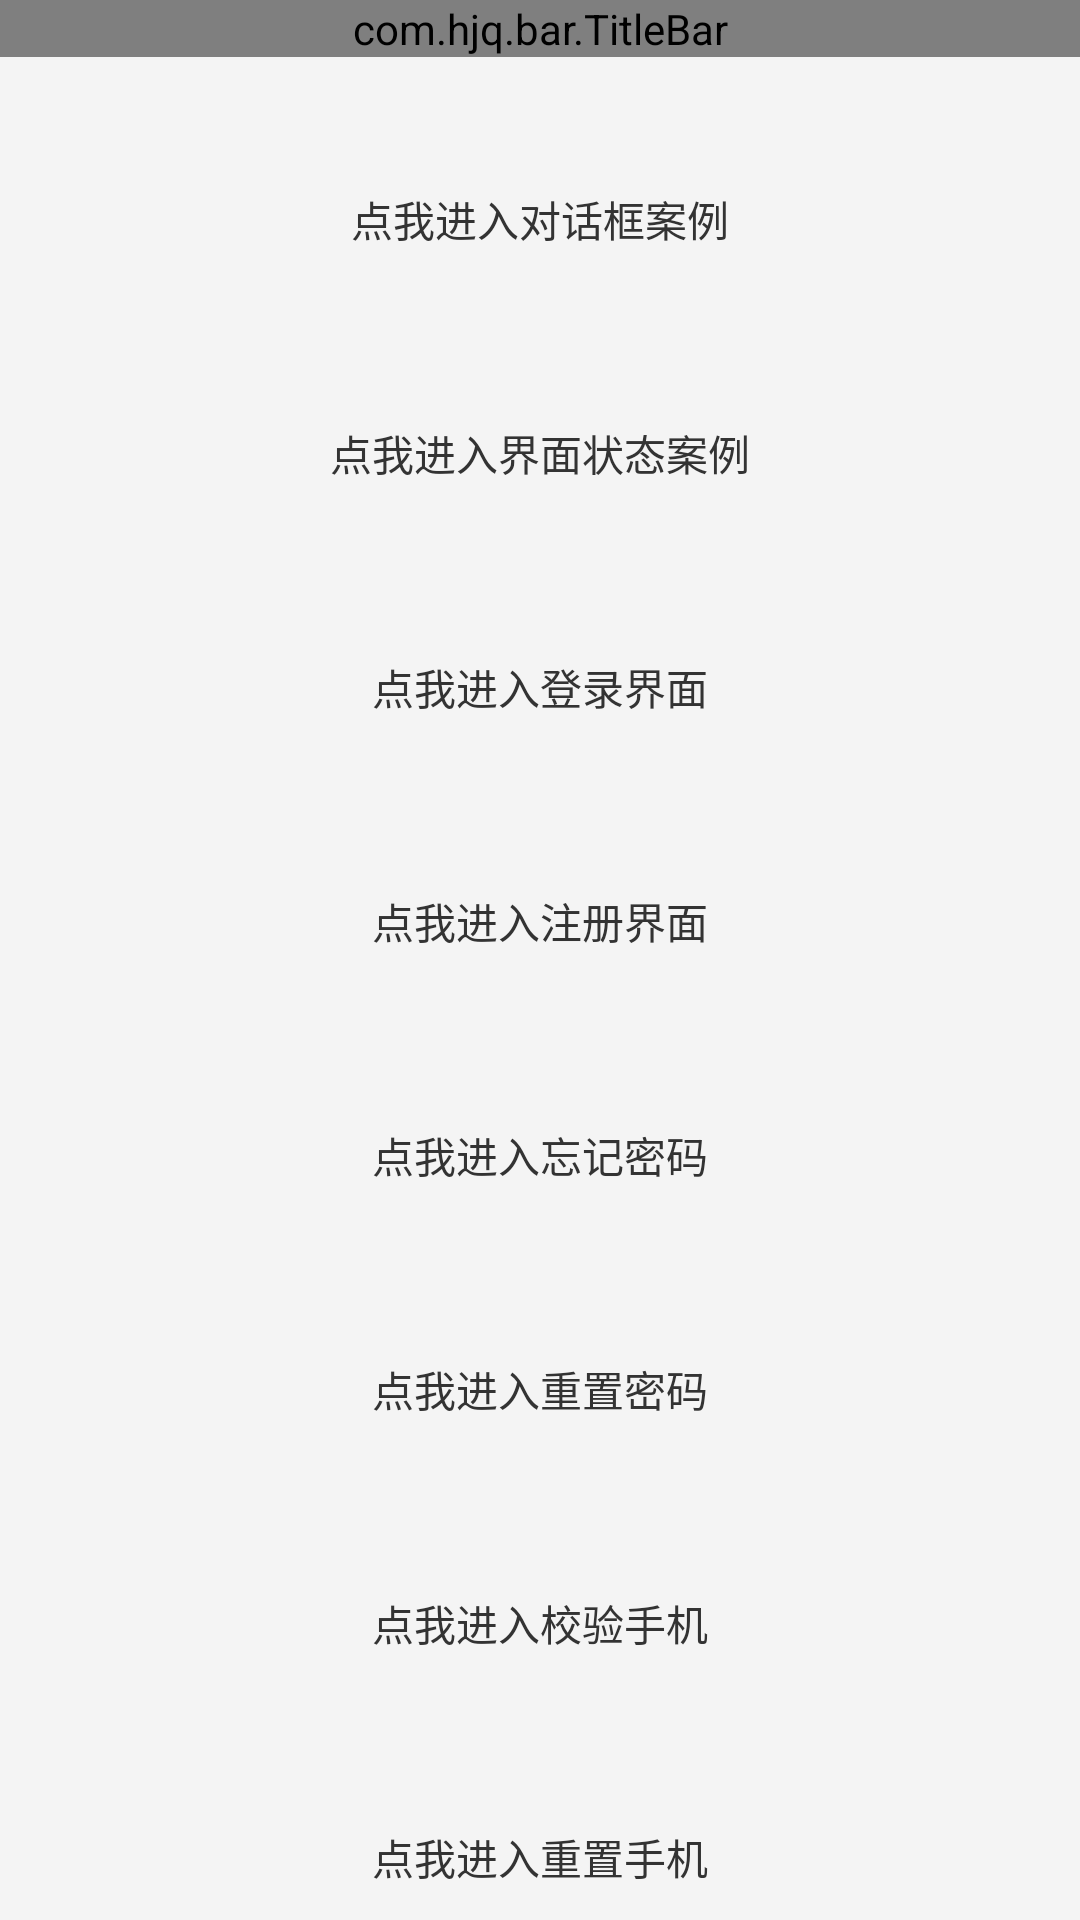

Layout XML and referenced resources for this Android screen:
<!-- AndroidManifest.xml: application theme AppTheme -->
<!-- res/layout/fragment_test_d.xml -->
<LinearLayout xmlns:android="http://schemas.android.com/apk/res/android"
    xmlns:app="http://schemas.android.com/apk/res-auto"
    xmlns:tools="http://schemas.android.com/tools"
    android:layout_width="match_parent"
    android:layout_height="match_parent"
    android:orientation="vertical"
    tools:context=".ui.fragment.TestFragmentD"
    tools:ignore="HardcodedText">

    <com.hjq.bar.TitleBar
        android:layout_width="match_parent"
        android:layout_height="wrap_content"
        app:backButton="false"
        app:title="@string/home_nav_me" />

    <androidx.core.widget.NestedScrollView
        android:layout_width="match_parent"
        android:layout_height="match_parent">

        <LinearLayout
            android:layout_width="match_parent"
            android:layout_height="match_parent"
            android:layout_marginStart="30dp"
            android:layout_marginEnd="30dp"
            android:orientation="vertical">

            <androidx.appcompat.widget.AppCompatButton
                android:id="@+id/btn_test_dialog"
                style="@style/ButtonStyle"
                android:layout_width="match_parent"
                android:layout_height="wrap_content"
                android:layout_marginTop="30dp"
                android:text="点我进入对话框案例" />

            <androidx.appcompat.widget.AppCompatButton
                android:id="@+id/btn_test_hint"
                style="@style/ButtonStyle"
                android:layout_width="match_parent"
                android:layout_height="wrap_content"
                android:layout_marginTop="30dp"
                android:text="点我进入界面状态案例" />

            <androidx.appcompat.widget.AppCompatButton
                android:id="@+id/btn_test_login"
                style="@style/ButtonStyle"
                android:layout_width="match_parent"
                android:layout_height="wrap_content"
                android:layout_marginTop="30dp"
                android:text="点我进入登录界面" />

            <androidx.appcompat.widget.AppCompatButton
                android:id="@+id/btn_test_register"
                style="@style/ButtonStyle"
                android:layout_width="match_parent"
                android:layout_height="wrap_content"
                android:layout_marginTop="30dp"
                android:text="点我进入注册界面" />

            <androidx.appcompat.widget.AppCompatButton
                android:id="@+id/btn_test_forget"
                style="@style/ButtonStyle"
                android:layout_width="match_parent"
                android:layout_height="wrap_content"
                android:layout_marginTop="30dp"
                android:text="点我进入忘记密码" />

            <androidx.appcompat.widget.AppCompatButton
                android:id="@+id/btn_test_reset"
                style="@style/ButtonStyle"
                android:layout_width="match_parent"
                android:layout_height="wrap_content"
                android:layout_marginTop="30dp"
                android:text="点我进入重置密码" />

            <androidx.appcompat.widget.AppCompatButton
                android:id="@+id/btn_test_verify"
                style="@style/ButtonStyle"
                android:layout_width="match_parent"
                android:layout_height="wrap_content"
                android:layout_marginTop="30dp"
                android:text="点我进入校验手机" />

            <androidx.appcompat.widget.AppCompatButton
                android:id="@+id/btn_test_change"
                style="@style/ButtonStyle"
                android:layout_width="match_parent"
                android:layout_height="wrap_content"
                android:layout_marginTop="30dp"
                android:text="点我进入重置手机" />

            <androidx.appcompat.widget.AppCompatButton
                android:id="@+id/btn_test_personal"
                style="@style/ButtonStyle"
                android:layout_width="match_parent"
                android:layout_height="wrap_content"
                android:layout_marginTop="30dp"
                android:text="点我进入个人界面" />

            <androidx.appcompat.widget.AppCompatButton
                android:id="@+id/btn_test_setting"
                style="@style/ButtonStyle"
                android:layout_width="match_parent"
                android:layout_height="wrap_content"
                android:layout_marginTop="30dp"
                android:text="点我进入设置界面" />

            <androidx.appcompat.widget.AppCompatButton
                android:id="@+id/btn_test_about"
                style="@style/ButtonStyle"
                android:layout_width="match_parent"
                android:layout_height="wrap_content"
                android:layout_marginTop="30dp"
                android:text="点我进入关于界面" />

            <androidx.appcompat.widget.AppCompatButton
                android:id="@+id/btn_test_guide"
                style="@style/ButtonStyle"
                android:layout_width="match_parent"
                android:layout_height="wrap_content"
                android:layout_marginTop="30dp"
                android:text="点我进入引导界面" />

            <androidx.appcompat.widget.AppCompatButton
                android:id="@+id/btn_test_browser"
                style="@style/ButtonStyle"
                android:layout_width="match_parent"
                android:layout_height="wrap_content"
                android:layout_marginTop="30dp"
                android:text="点我进入浏览器界面" />

            <androidx.appcompat.widget.AppCompatButton
                android:id="@+id/btn_test_image"
                style="@style/ButtonStyle"
                android:layout_width="match_parent"
                android:layout_height="wrap_content"
                android:layout_marginTop="30dp"
                android:text="点我进入查看大图界面" />

            <androidx.appcompat.widget.AppCompatButton
                android:id="@+id/btn_test_crash"
                style="@style/ButtonStyle"
                android:layout_width="match_parent"
                android:layout_height="wrap_content"
                android:layout_marginTop="30dp"
                android:text="点我进入崩溃捕捉界面" />

            <androidx.appcompat.widget.AppCompatButton
                android:id="@+id/btn_test_pay"
                style="@style/ButtonStyle"
                android:layout_width="match_parent"
                android:layout_height="wrap_content"
                android:layout_marginTop="30dp"
                android:layout_marginBottom="30dp"
                android:text="丢包辣条给作者" />

        </LinearLayout>

    </androidx.core.widget.NestedScrollView>

</LinearLayout>
<!-- resources referenced by this layout -->
<resources>
  <string name="home_nav_me">我的</string>
  <style name="ButtonStyle" parent="Widget.AppCompat.Button.Borderless">
          <item name="android:paddingStart">15dp</item>
          <item name="android:paddingEnd">15dp</item>
          <item name="android:paddingTop">8dp</item>
          <item name="android:paddingBottom">8dp</item>
          <item name="android:textSize">14sp</item>
          <item name="android:textColor">@color/white90</item>
          <item name="android:gravity">center</item>
          <item name="android:background">@drawable/selector_button</item>
          <item name="android:foreground">@null</item>
      </style>
  <style name="AppTheme" parent="Theme.AppCompat.DayNight.NoActionBar">
          
          <item name="android:windowBackground">@color/windowBackground</item>
          
          <item name="colorPrimary">@color/colorPrimary</item>
          
          <item name="colorPrimaryDark">@color/colorPrimaryDark</item>
          
          <item name="colorAccent">@color/colorAccent</item>
          
          <item name="android:textColor">@color/textColor</item>
          
          <item name="android:textColorHint">@color/textColorHint</item>
          
          <item name="windowActionModeOverlay">true</item>
          <item name="android:windowContentOverlay">@null</item>
          
          <item name="actionModeBackground">@color/colorPrimary</item>
          
          <item name="android:textAllCaps">false</item>
          
          
          
          <item name="android:overScrollMode">never</item>
      </style>
  <color name="windowBackground">#F4F4F4</color>
  <color name="colorPrimary">@color/white</color>
  <color name="colorPrimaryDark">@color/black</color>
  <color name="colorAccent">#5A8DDF</color>
  <color name="textColor">#333333</color>
  <color name="textColorHint">#757575</color>
  <!-- not gathered from this repository: default colours our renderer supplied (Android Studio template values) -->
  <color name="black">#FF000000</color>
  <color name="white">#FFFFFFFF</color>
</resources>
